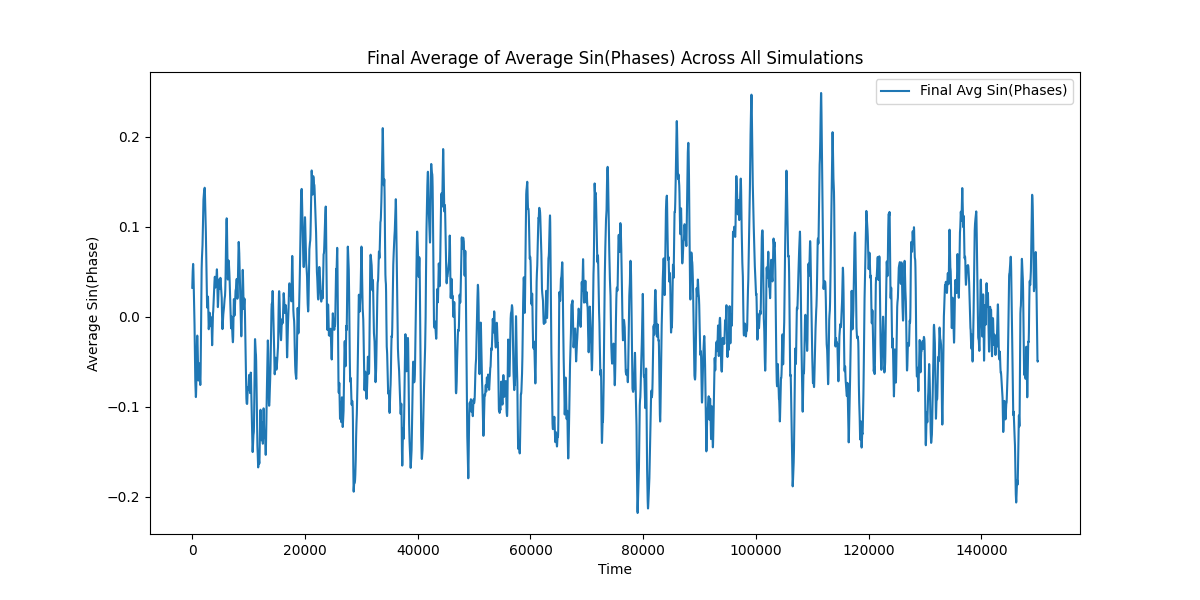

Data behind this chart, as committed beside it:
Time, Avg_Sin_Phases
0, 0.03221
1, 0.03251
2, 0.03282
3, 0.03312
4, 0.03342
5, 0.03372
6, 0.03402
7, 0.03431
8, 0.0346
9, 0.03489
10, 0.03518
11, 0.03547
12, 0.03575
13, 0.03603
14, 0.03631
15, 0.03659
16, 0.03686
17, 0.03714
18, 0.03741
19, 0.03768
20, 0.03794
21, 0.03821
22, 0.03847
23, 0.03873
24, 0.03899
25, 0.03925
26, 0.0395
27, 0.03975
28, 0.04
29, 0.04025
30, 0.04049
31, 0.04073
32, 0.04098
33, 0.04121
34, 0.04145
35, 0.04168
36, 0.04192
37, 0.04215
38, 0.04237
39, 0.0426
40, 0.04282
41, 0.04305
42, 0.04327
43, 0.04348
44, 0.0437
45, 0.04391
46, 0.04413
47, 0.04434
48, 0.04455
49, 0.04475
50, 0.04496
51, 0.04516
52, 0.04536
53, 0.04556
54, 0.04576
55, 0.04596
56, 0.04616
57, 0.04635
58, 0.04654
59, 0.04674
... 149,940 more rows
